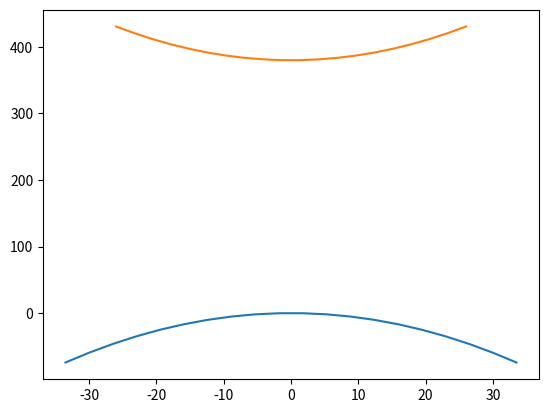
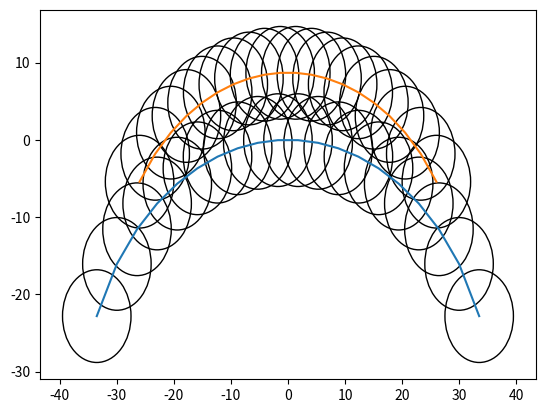
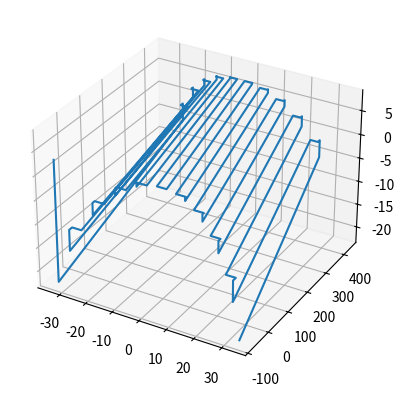

These charts were generated, in order, by the following Python code:
#  _  ___  _   _____ _     _                 
# / |/ _ \/ | |_   _| |__ (_)_ __   __ _ ___ 
# | | | | | |   | | | '_ \| | '_ \ / _` / __|
# | | |_| | |   | | | | | | | | | | (_| \__ \
# |_|\___/|_|   |_| |_| |_|_|_| |_|\__, |___/
#                                  |___/    
#
# Copyright (c) Jonathan P Dawson 2024
# filename: cnc.py
# description:
# License: MIT
#

import numpy as np
from matplotlib import pyplot as plt

tool_radius = 6.0
safe_height = 3.0
from numpy.linalg import solve

def quadratic_through_points(x1, y1, x2, y2, x3, y3):
    # Create a system of three equations using the three points
    A = np.array([
        [x1**2, x1, 1],
        [x2**2, x2, 1],
        [x3**2, x3, 1]
    ])

    B = np.array([y1, y2, y3])

    # Solve the system of equations to get the coefficients a, b, and c
    coefficients = solve(A, B)

    a, b, c = coefficients

    # Return the coefficients
    return a, b, c

def display_moves(moves):
  ax = plt.figure().add_subplot(projection='3d')
  x = [x for x, y, z in moves]
  y = [y for x, y, z in moves]
  z = [z for x, y, z in moves]
  ax.plot3D(x, y, z)
  plt.show()

def carve_neck(radius_1, radius_2, width_1, width_2, easement_1, easement_2, length, num_passes):
  curve1_x = np.linspace(-width_1/2-tool_radius, width_1/2+tool_radius, num_passes) 
  curve2_x = np.linspace(-width_2/2-tool_radius, width_2/2+tool_radius, num_passes) 
  a, b, c = quadratic_through_points(0, 0, -width_1/2, -easement_1, width_1/2, -easement_1)
  curve1_y = (a * curve1_x**2) + (b * curve1_x) + c
  a, b, c = quadratic_through_points(0, length, -width_2/2, length+easement_2, width_2/2, length+easement_2)
  curve2_y = (a * curve2_x**2) + (b * curve2_x) + c
  curve1_z = -radius_1 -tool_radius + np.sqrt((radius_1+tool_radius)**2 - curve1_x**2)
  curve2_z = -radius_2 -tool_radius + np.sqrt((radius_2+tool_radius)**2 - curve2_x**2)
  drop = curve1_z[0] - curve2_z[0]
  curve2_z -= drop

  fig, ax = plt.subplots()
  ax.plot(curve1_x, curve1_y)
  ax.plot(curve2_x, curve2_y)
  plt.show()

  fig, ax = plt.subplots()
  ax.plot(curve1_x, curve1_z)
  ax.plot(curve2_x, curve2_z)
  for x, y in zip(curve1_x, curve1_z):
    c = plt.Circle((x, y), tool_radius, fill=False)
    ax.add_patch(c)
  for x, y in zip(curve2_x, curve2_z):
    c = plt.Circle((x, y), tool_radius, fill=False)
    ax.add_patch(c)
  plt.show()

  #move to stating point
  lines = [(curve1_x[0], curve1_y[0], safe_height),
           (curve1_x[0], curve1_y[0], curve1_z[0])]
  old_x = curve1_x[0]
  old_y = curve1_y[0]
  old_z = curve1_z[0]
  fwd=True
  for x1, x2, y1, y2, z1, z2 in zip(curve1_x, curve2_x, curve1_y, curve2_y, curve1_z, curve2_z):

    #move to other end of fretboard
    if fwd:
      fwd=False
      #if moving down hill, move sideways before lowering cutter
      if old_z > z1:
        lines.append((x1, old_y, old_z))
        lines.append((x1, y1, old_z))
        lines.append((x1, y1, z1))
      #if moving up hill, lift cutter before moving sideways
      else:
        lines.append((old_x, old_y, z1))
        lines.append((old_x, y1, z1))
        lines.append((x1, y1, z1))
      lines.append((x2, y2, z2))
      old_x, old_y, old_z = x2, y2, z2
    else:
      fwd=True
      #if moving down hill, move sideways before lowering cutter
      if old_z > z2:
        lines.append((x2, old_y, old_z))
        lines.append((x2, y2, old_z))
        lines.append((x2, y2, z2))
      #if moving up hill, lift cutter before moving sideways
      else:
        lines.append((old_x, old_y, z2))
        lines.append((old_x, y2, z2))
        lines.append((x2, y2, z2))
      lines.append((x1, y1, z1))
      old_x, old_y, old_z = x1, y1, z1

  return lines

def carve_fingerboard(radius_1, radius_2, width_1, width_2, length, num_passes):
  curve1_x = np.linspace(-width_1/2, width_1/2, num_passes) 
  curve2_x = np.linspace(-width_2/2, width_2/2, num_passes) 
  curve1_z = -radius_1 -tool_radius + np.sqrt((radius_1+tool_radius)**2 - curve1_x**2)
  curve2_z = -radius_2 -tool_radius + np.sqrt((radius_2+tool_radius)**2 - curve2_x**2)

  fig, ax = plt.subplots()
  ax.plot(curve1_x, curve1_z)
  ax.plot(curve2_x, curve2_z)
  for x, y in zip(curve1_x, curve1_z):
    c = plt.Circle((x, y), tool_radius, fill=False)
    ax.add_patch(c)
  for x, y in zip(curve2_x, curve2_z):
    c = plt.Circle((x, y), tool_radius, fill=False)
    ax.add_patch(c)
  plt.show()

  y = 0
  #move to stating point
  lines = [(curve1_x[0], y, safe_height),
           (curve1_x[0], y, curve1_z[0])]
  old_x = curve1_x[0]
  old_z = curve1_z[0]
  fwd=True
  for x1, x2, z1, z2 in zip(curve1_x, curve2_x, curve1_z, curve2_z):

    #move to other end of fretboard
    if fwd:
      fwd=False
      #if moving down hill, move sideways before lowering cutter
      if old_z > z1:
        lines.append((x1, 0, old_z))
        lines.append((x1, 0, z1))
      #if moving up hill, lift cutter before moving sideways
      else:
        lines.append((old_x, 0, z1))
        lines.append((x1, 0, z1))
      lines.append((x2, length, z2))
      old_x, old_z = x2, z2
    else:
      fwd=True
      #if moving down hill, move sideways before lowering cutter
      if old_z > z2:
        lines.append((x2, length, old_z))
        lines.append((x2, length, z2))
      #if moving up hill, lift cutter before moving sideways
      else:
        lines.append((old_x, length, z2))
        lines.append((x2, length, z2))
      lines.append((x1, 0, z1))
      old_x, old_z = x1, z1

  return lines

  
#lines = carve_fretboard(292, 254, 55, 40, 380, 20)
lines = carve_neck(30, 25, 55, 40, 50, 30, 380, 20)
display_moves(lines)
